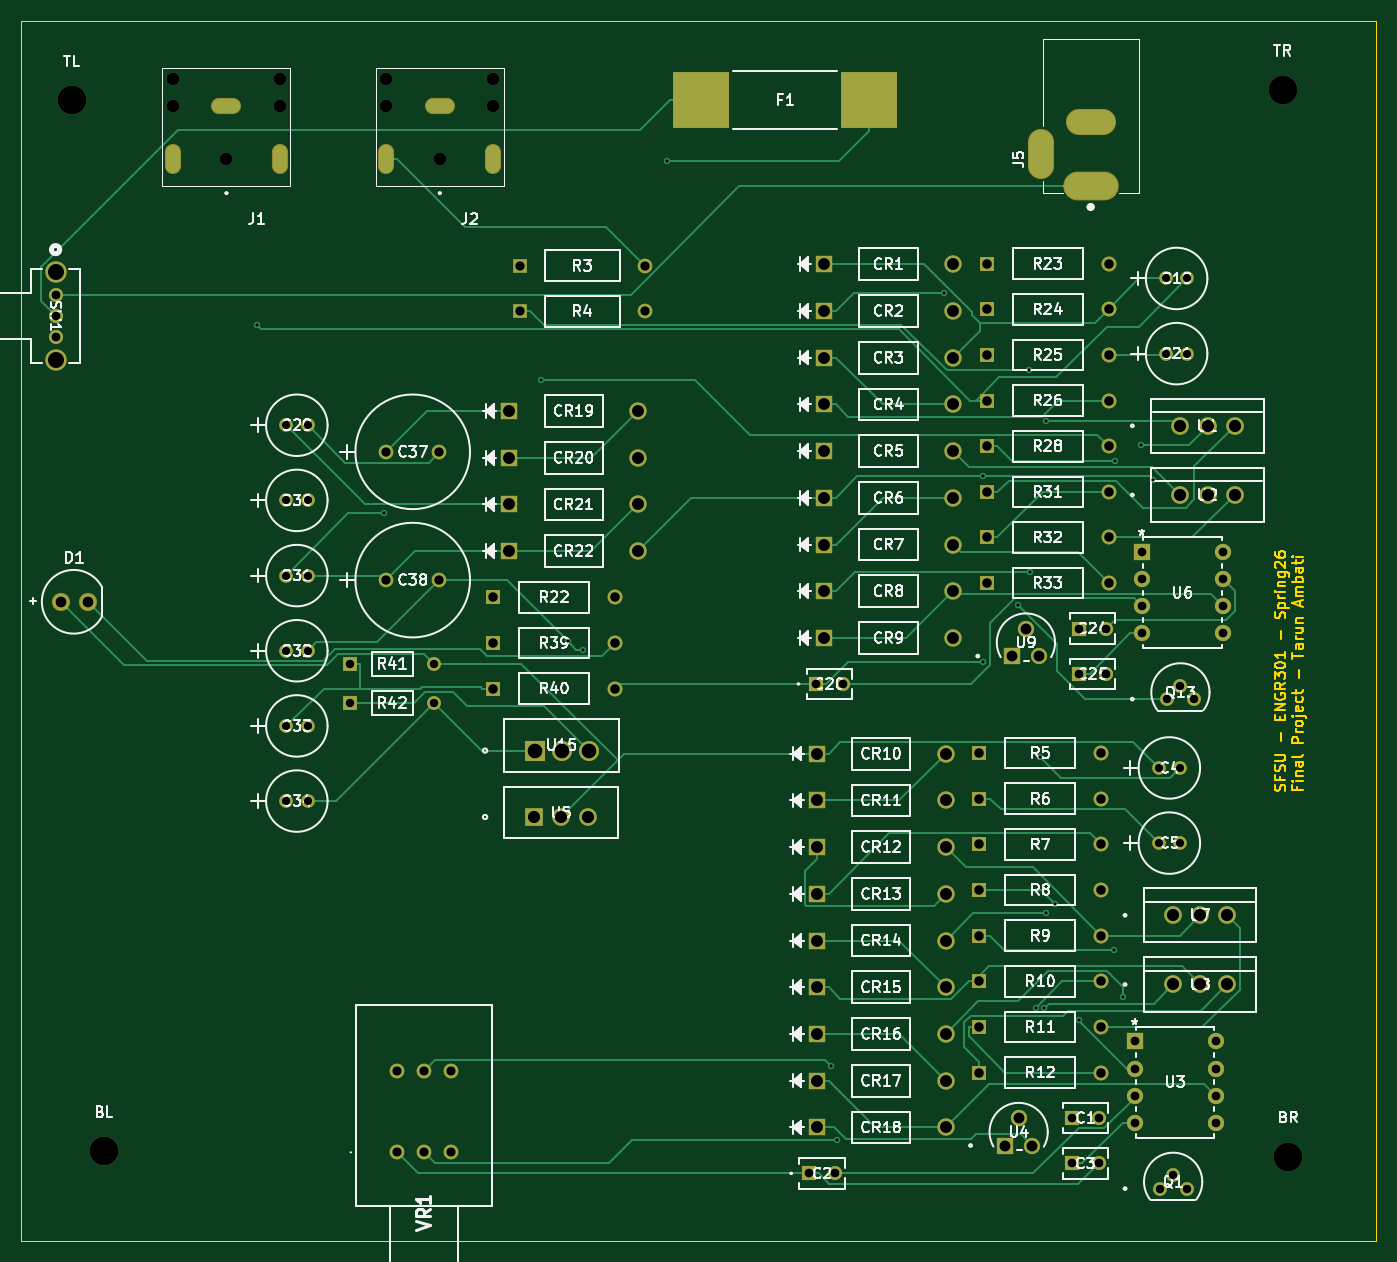
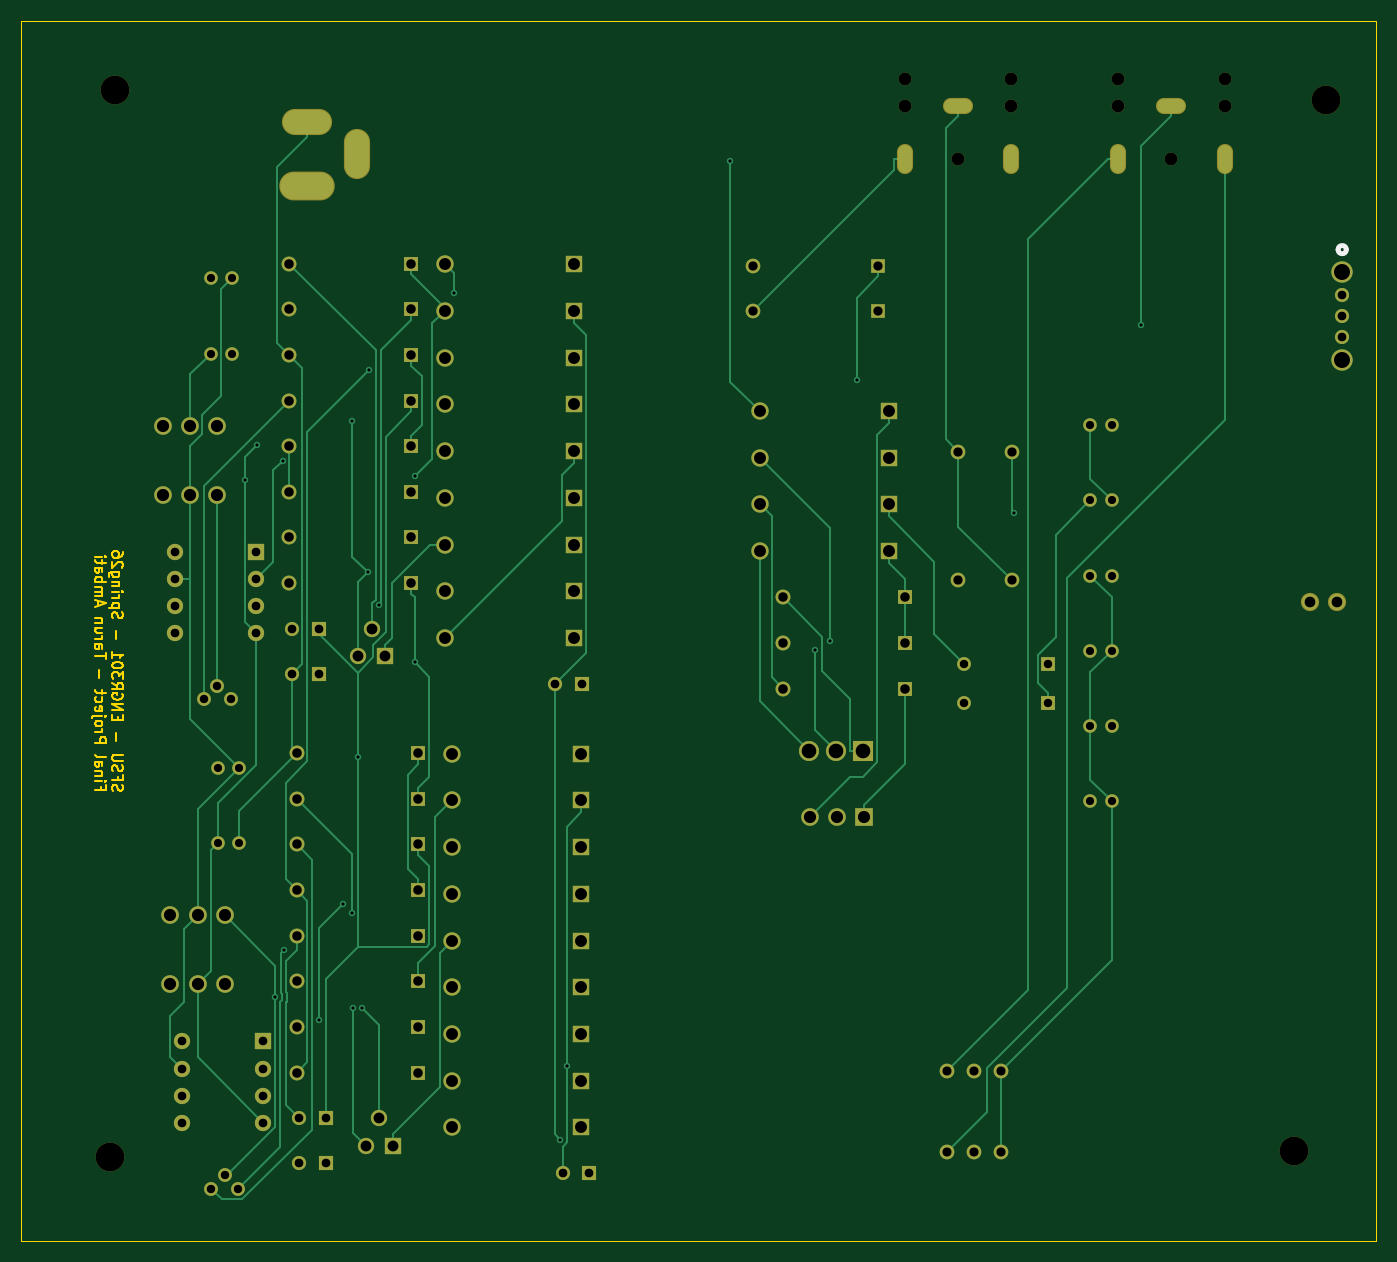
Circuit board: 11 layer files. Board 127.0 x 114.3 mm.
- bottom_copper: PCBTest-B_Cu.gbr (31414 bytes)
- bottom_mask: PCBTest-B_Mask.gbr (9123 bytes)
- paste: PCBTest-B_Paste.gbr (465 bytes)
- bottom_silk: PCBTest-B_Silkscreen.gbr (667 bytes)
- outline: PCBTest-Edge_Cuts.gbr (22069 bytes)
- top_copper: PCBTest-F_Cu.gbr (33943 bytes)
- top_mask: PCBTest-F_Mask.gbr (9229 bytes)
- paste: PCBTest-F_Paste.gbr (571 bytes)
- top_silk: PCBTest-F_Silkscreen.gbr (185319 bytes)
- drill: PCBTest-NPTH.drl (601 bytes)
- drill: PCBTest-PTH.drl (5318 bytes)

=== bottom_copper: PCBTest-B_Cu.gbr (31414 bytes, source omitted) ===
=== bottom_mask: PCBTest-B_Mask.gbr (9123 bytes, source omitted) ===
=== paste: PCBTest-B_Paste.gbr ===
%TF.GenerationSoftware,KiCad,Pcbnew,9.0.7*%
%TF.CreationDate,2026-03-24T23:58:10-07:00*%
%TF.ProjectId,PCBTest,50434254-6573-4742-9e6b-696361645f70,rev?*%
%TF.SameCoordinates,Original*%
%TF.FileFunction,Paste,Bot*%
%TF.FilePolarity,Positive*%
%FSLAX46Y46*%
G04 Gerber Fmt 4.6, Leading zero omitted, Abs format (unit mm)*
G04 Created by KiCad (PCBNEW 9.0.7) date 2026-03-24 23:58:10*
%MOMM*%
%LPD*%
G01*
G04 APERTURE LIST*
G04 APERTURE END LIST*
M02*

=== bottom_silk: PCBTest-B_Silkscreen.gbr ===
%TF.GenerationSoftware,KiCad,Pcbnew,9.0.7*%
%TF.CreationDate,2026-03-24T23:58:10-07:00*%
%TF.ProjectId,PCBTest,50434254-6573-4742-9e6b-696361645f70,rev?*%
%TF.SameCoordinates,Original*%
%TF.FileFunction,Legend,Bot*%
%TF.FilePolarity,Positive*%
%FSLAX46Y46*%
G04 Gerber Fmt 4.6, Leading zero omitted, Abs format (unit mm)*
G04 Created by KiCad (PCBNEW 9.0.7) date 2026-03-24 23:58:10*
%MOMM*%
%LPD*%
G01*
G04 APERTURE LIST*
%ADD10C,0.508000*%
G04 APERTURE END LIST*
D10*
%TO.C,SW1*%
X56368600Y-49995600D02*
G75*
G02*
X55606600Y-49995600I-381000J0D01*
G01*
X55606600Y-49995600D02*
G75*
G02*
X56368600Y-49995600I381000J0D01*
G01*
%TD*%
M02*

=== outline: PCBTest-Edge_Cuts.gbr (22069 bytes, source omitted) ===
=== top_copper: PCBTest-F_Cu.gbr (33943 bytes, source omitted) ===
=== top_mask: PCBTest-F_Mask.gbr (9229 bytes, source omitted) ===
=== paste: PCBTest-F_Paste.gbr ===
%TF.GenerationSoftware,KiCad,Pcbnew,9.0.7*%
%TF.CreationDate,2026-03-24T23:58:10-07:00*%
%TF.ProjectId,PCBTest,50434254-6573-4742-9e6b-696361645f70,rev?*%
%TF.SameCoordinates,Original*%
%TF.FileFunction,Paste,Top*%
%TF.FilePolarity,Positive*%
%FSLAX46Y46*%
G04 Gerber Fmt 4.6, Leading zero omitted, Abs format (unit mm)*
G04 Created by KiCad (PCBNEW 9.0.7) date 2026-03-24 23:58:10*
%MOMM*%
%LPD*%
G01*
G04 APERTURE LIST*
%ADD10R,5.334000X5.232400*%
G04 APERTURE END LIST*
D10*
%TO.C,F1*%
X116500000Y-36000000D03*
X132222600Y-36000000D03*
%TD*%
M02*

=== top_silk: PCBTest-F_Silkscreen.gbr (185319 bytes, source omitted) ===
=== drill: PCBTest-NPTH.drl ===
M48
; DRILL file {KiCad 9.0.7} date 2026-03-24T23:58:16-0700
; FORMAT={-:-/ absolute / metric / decimal}
; #@! TF.CreationDate,2026-03-24T23:58:16-07:00
; #@! TF.GenerationSoftware,Kicad,Pcbnew,9.0.7
; #@! TF.FileFunction,NonPlated,1,2,NPTH
FMAT,2
METRIC
; #@! TA.AperFunction,NonPlated,NPTH,ComponentDrill
T1C1.200
; #@! TA.AperFunction,NonPlated,NPTH,ComponentDrill
T2C2.700
%
G90
G05
T1
X67.0Y-34.0
X67.0Y-36.5
X72.0Y-41.5
X77.0Y-34.0
X77.0Y-36.5
X87.0Y-34.0
X87.0Y-36.5
X92.0Y-41.5
X97.0Y-34.0
X97.0Y-36.5
T2
X57.5Y-36.0
X60.5Y-134.5
X171.0Y-35.0
X171.5Y-135.0
M30

=== drill: PCBTest-PTH.drl ===
M48
; DRILL file {KiCad 9.0.7} date 2026-03-24T23:58:16-0700
; FORMAT={-:-/ absolute / metric / decimal}
; #@! TF.CreationDate,2026-03-24T23:58:16-07:00
; #@! TF.GenerationSoftware,Kicad,Pcbnew,9.0.7
; #@! TF.FileFunction,Plated,1,2,PTH
FMAT,2
METRIC
; #@! TA.AperFunction,Plated,PTH,ViaDrill
T1C0.300
; #@! TA.AperFunction,Plated,PTH,ComponentDrill
T2C0.762
; #@! TA.AperFunction,Plated,PTH,ComponentDrill
T3C0.787
; #@! TA.AperFunction,Plated,PTH,ComponentDrill
T4C0.800
; #@! TA.AperFunction,Plated,PTH,ComponentDrill
T5C0.813
; #@! TA.AperFunction,Plated,PTH,ComponentDrill
T6C0.850
; #@! TA.AperFunction,Plated,PTH,ComponentDrill
T7C0.864
; #@! TA.AperFunction,Plated,PTH,ComponentDrill
T8C0.889
; #@! TA.AperFunction,Plated,PTH,ComponentDrill
T9C1.000
; #@! TA.AperFunction,Plated,PTH,ComponentDrill
T10C1.016
; #@! TA.AperFunction,Plated,PTH,ComponentDrill
T11C1.118
; #@! TA.AperFunction,Plated,PTH,ComponentDrill
T12C1.143
; #@! TA.AperFunction,Plated,PTH,ComponentDrill
T13C1.372
; #@! TA.AperFunction,Plated,PTH,ComponentDrill
T14C1.499
%
G90
G05
T1
X74.873Y-57.071
X86.764Y-74.715
X101.497Y-62.24
X104.018Y-86.719
X105.374Y-87.487
X113.329Y-41.688
X128.662Y-126.545
X129.264Y-133.41
X139.242Y-54.056
X142.911Y-71.235
X142.911Y-88.663
X146.225Y-83.305
X147.19Y-61.317
X147.341Y-80.251
X147.86Y-121.043
X148.219Y-97.582
X148.672Y-121.113
X148.821Y-112.158
X148.828Y-66.089
X149.64Y-111.344
X151.916Y-122.173
X155.143Y-115.621
X155.287Y-69.769
X155.997Y-120.051
X157.687Y-68.267
X158.868Y-71.548
T2
X77.596Y-66.455
X77.596Y-73.501
X77.596Y-80.546
X77.596Y-87.591
X77.596Y-94.636
X77.596Y-101.681
X79.596Y-66.455
X79.596Y-73.501
X79.596Y-80.546
X79.596Y-87.591
X79.596Y-94.636
X79.596Y-101.681
X159.374Y-98.574
X159.374Y-105.619
X160.056Y-52.699
X160.056Y-59.744
X161.374Y-98.574
X161.374Y-105.619
X162.056Y-52.699
X162.056Y-59.744
T3
X83.588Y-88.806
X83.588Y-92.473
X91.462Y-88.806
X91.462Y-92.473
X159.46Y-138.0
X160.142Y-92.125
X160.73Y-136.73
X161.412Y-90.855
X162.0Y-138.0
X162.682Y-92.125
T5
X55.988Y-54.206
X55.988Y-56.206
X55.988Y-58.206
X126.564Y-136.577
X127.245Y-90.702
X129.064Y-136.577
X129.745Y-90.702
X151.252Y-131.387
X151.252Y-135.638
X151.934Y-85.512
X151.934Y-89.763
X153.752Y-131.387
X153.752Y-135.638
X154.434Y-85.512
X154.434Y-89.763
X157.111Y-124.212
X157.111Y-126.751
X157.111Y-129.291
X157.111Y-131.832
X157.792Y-78.337
X157.792Y-80.876
X157.792Y-83.416
X157.792Y-85.956
X164.731Y-124.212
X164.731Y-126.751
X164.731Y-129.291
X164.731Y-131.832
X165.412Y-78.337
X165.412Y-80.876
X165.412Y-83.416
X165.412Y-85.956
T6
X88.0Y-127.0
X88.0Y-134.6
X90.5Y-127.0
X90.5Y-134.6
X93.0Y-127.0
X93.0Y-134.6
T7
X86.953Y-68.944
X86.953Y-80.968
X91.957Y-68.944
X91.957Y-80.968
X99.5Y-51.5
X99.5Y-55.777
X111.184Y-51.5
X111.184Y-55.777
T8
X96.989Y-82.581
X96.989Y-86.858
X96.989Y-91.134
X108.419Y-82.581
X108.419Y-86.858
X108.419Y-91.134
X142.567Y-97.19
X142.567Y-101.466
X142.567Y-105.743
X142.567Y-110.019
X142.567Y-114.296
X142.567Y-118.573
X142.567Y-122.849
X142.567Y-127.126
X143.249Y-51.315
X143.249Y-55.591
X143.249Y-59.868
X143.249Y-64.144
X143.249Y-68.421
X143.249Y-72.698
X143.249Y-76.974
X143.249Y-81.251
X153.997Y-97.19
X153.997Y-101.466
X153.997Y-105.743
X153.997Y-110.019
X153.997Y-114.296
X153.997Y-118.573
X153.997Y-122.849
X153.997Y-127.126
X154.679Y-51.315
X154.679Y-55.591
X154.679Y-59.868
X154.679Y-64.144
X154.679Y-68.421
X154.679Y-72.698
X154.679Y-76.974
X154.679Y-81.251
T9
X56.46Y-83.0
X59.0Y-83.0
T10
X144.98Y-133.965
X145.662Y-88.09
X146.25Y-131.425
X146.932Y-85.55
X147.52Y-133.965
X148.202Y-88.09
T11
X98.5Y-65.122
X98.5Y-69.5
X98.5Y-73.878
X98.5Y-78.256
X110.58Y-65.122
X110.58Y-69.5
X110.58Y-73.878
X110.58Y-78.256
X127.318Y-97.24
X127.318Y-101.619
X127.318Y-105.997
X127.318Y-110.375
X127.318Y-114.753
X127.318Y-119.131
X127.318Y-123.51
X127.318Y-127.888
X127.318Y-132.266
X128.0Y-51.365
X128.0Y-55.744
X128.0Y-60.122
X128.0Y-64.5
X128.0Y-68.878
X128.0Y-73.256
X128.0Y-77.635
X128.0Y-82.013
X128.0Y-86.391
X139.398Y-97.24
X139.398Y-101.619
X139.398Y-105.997
X139.398Y-110.375
X139.398Y-114.753
X139.398Y-119.131
X139.398Y-123.51
X139.398Y-127.888
X139.398Y-132.266
X140.08Y-51.365
X140.08Y-55.744
X140.08Y-60.122
X140.08Y-64.5
X140.08Y-68.878
X140.08Y-73.256
X140.08Y-77.635
X140.08Y-82.013
X140.08Y-86.391
T12
X100.811Y-103.173
X103.351Y-103.173
X105.891Y-103.173
X160.73Y-112.384
X160.73Y-118.871
X161.412Y-66.51
X161.412Y-72.996
X163.27Y-112.384
X163.27Y-118.871
X163.952Y-66.51
X163.952Y-72.996
X165.81Y-112.384
X165.81Y-118.871
X166.492Y-66.51
X166.492Y-72.996
T13
X100.875Y-96.95
X103.415Y-96.95
X105.955Y-96.95
T14
X55.988Y-52.106
X55.988Y-60.306
T4
G00X67.0Y-41.85
M15
G01X67.0Y-41.15
M16
G05
G00X72.35Y-36.5
M15
G01X71.65Y-36.5
M16
G05
G00X77.0Y-41.85
M15
G01X77.0Y-41.15
M16
G05
G00X87.0Y-41.85
M15
G01X87.0Y-41.15
M16
G05
G00X92.35Y-36.5
M15
G01X91.65Y-36.5
M16
G05
G00X97.0Y-41.85
M15
G01X97.0Y-41.15
M16
G05
T9
G00X148.3Y-42.0
M15
G01X148.3Y-40.0
M16
G05
G00X152.0Y-38.0
M15
G01X154.0Y-38.0
M16
G05
G00X151.75Y-44.0
M15
G01X154.25Y-44.0
M16
G05
M30
